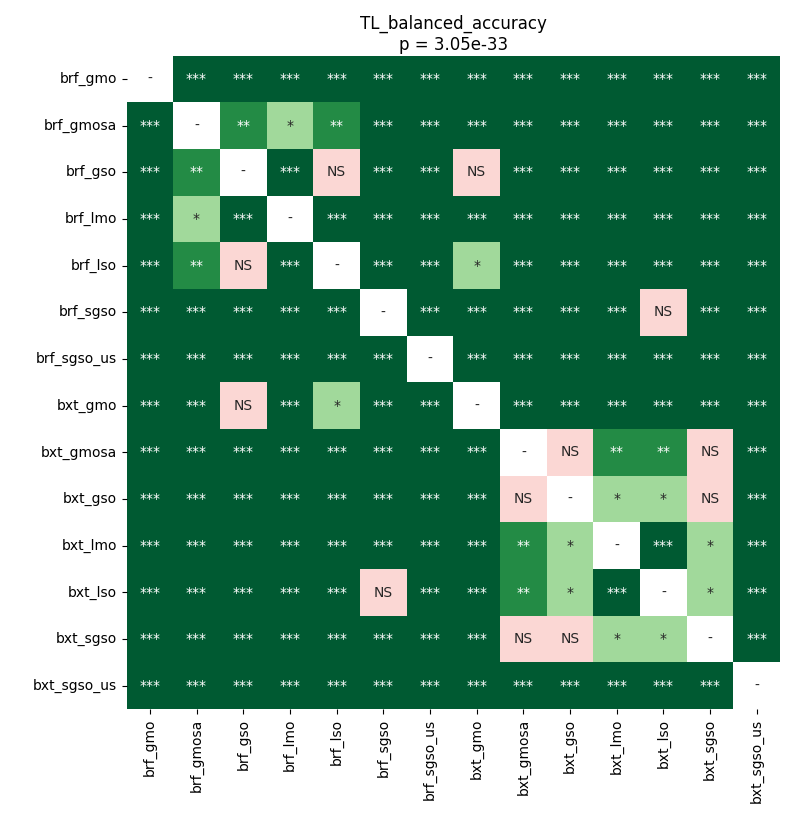

Source data for this figure (header and first rows):
	brf_gmo	brf_gmosa	brf_gso	brf_lmo	brf_lso	brf_sgso	brf_sgso_us	bxt_gmo	bxt_gmosa	bxt_gso	bxt_lmo	bxt_lso	bxt_sgso	bxt_sgso_us
brf_gmo	1.0	4.479192918346774e-05	0.0005254	4.479192918346774e-05	4.479192918346774e-05	4.479192918346774e-05	4.479192918346774e-05	4.479192918346774e-05	4.479192918346774e-05	4.479192918346774e-05	4.479192918346774e-05	4.479192918346774e-05	4.479192918346774e-05	4.479192918346774e-05
brf_gmosa	4.479192918346774e-05	1.0	0.007334	0.02704	0.001206	4.479192918346774e-05	4.479192918346774e-05	0.0005254	4.479192918346774e-05	4.479192918346774e-05	4.479192918346774e-05	0.0005254	4.479192918346774e-05	4.479192918346774e-05
brf_gso	0.0005254	0.007334	1.0	4.479192918346774e-05	0.1855	4.479192918346774e-05	4.479192918346774e-05	0.9799	4.479192918346774e-05	4.479192918346774e-05	4.479192918346774e-05	8.544921875e-05	4.479192918346774e-05	4.479192918346774e-05
brf_lmo	4.479192918346774e-05	0.02704	4.479192918346774e-05	1.0	0.0005254	4.479192918346774e-05	4.479192918346774e-05	0.0002042	4.479192918346774e-05	4.479192918346774e-05	4.479192918346774e-05	0.0005254	4.479192918346774e-05	4.479192918346774e-05
brf_lso	4.479192918346774e-05	0.001206	0.1855	0.0005254	1.0	4.479192918346774e-05	4.479192918346774e-05	0.0172	4.479192918346774e-05	4.479192918346774e-05	4.479192918346774e-05	8.544921875e-05	4.479192918346774e-05	4.479192918346774e-05
brf_sgso	4.479192918346774e-05	4.479192918346774e-05	4.479192918346774e-05	4.479192918346774e-05	4.479192918346774e-05	1.0	4.479192918346774e-05	4.479192918346774e-05	0.0007035	0.0002042	0.0005254	0.2871	8.544921875e-05	4.479192918346774e-05
brf_sgso_us	4.479192918346774e-05	4.479192918346774e-05	4.479192918346774e-05	4.479192918346774e-05	4.479192918346774e-05	4.479192918346774e-05	1.0	4.479192918346774e-05	4.479192918346774e-05	4.479192918346774e-05	4.479192918346774e-05	4.479192918346774e-05	4.479192918346774e-05	4.479192918346774e-05
bxt_gmo	4.479192918346774e-05	0.0005254	0.9799	0.0002042	0.0172	4.479192918346774e-05	4.479192918346774e-05	1.0	4.479192918346774e-05	4.479192918346774e-05	4.479192918346774e-05	0.0001262	4.479192918346774e-05	4.479192918346774e-05
bxt_gmosa	4.479192918346774e-05	4.479192918346774e-05	4.479192918346774e-05	4.479192918346774e-05	4.479192918346774e-05	0.0007035	4.479192918346774e-05	4.479192918346774e-05	1.0	0.9799	0.008788	0.004941	0.6913	4.479192918346774e-05
bxt_gso	4.479192918346774e-05	4.479192918346774e-05	4.479192918346774e-05	4.479192918346774e-05	4.479192918346774e-05	0.0002042	4.479192918346774e-05	4.479192918346774e-05	0.9799	1.0	0.01045	0.03591	0.961	4.479192918346774e-05
bxt_lmo	4.479192918346774e-05	4.479192918346774e-05	4.479192918346774e-05	4.479192918346774e-05	4.479192918346774e-05	0.0005254	4.479192918346774e-05	4.479192918346774e-05	0.008788	0.01045	1.0	4.479192918346774e-05	0.02001	4.479192918346774e-05
bxt_lso	4.479192918346774e-05	0.0005254	8.544921875e-05	0.0005254	8.544921875e-05	0.2871	4.479192918346774e-05	0.0001262	0.004941	0.03591	4.479192918346774e-05	1.0	0.01234	4.479192918346774e-05
bxt_sgso	4.479192918346774e-05	4.479192918346774e-05	4.479192918346774e-05	4.479192918346774e-05	4.479192918346774e-05	8.544921875e-05	4.479192918346774e-05	4.479192918346774e-05	0.6913	0.961	0.02001	0.01234	1.0	4.479192918346774e-05
bxt_sgso_us	4.479192918346774e-05	4.479192918346774e-05	4.479192918346774e-05	4.479192918346774e-05	4.479192918346774e-05	4.479192918346774e-05	4.479192918346774e-05	4.479192918346774e-05	4.479192918346774e-05	4.479192918346774e-05	4.479192918346774e-05	4.479192918346774e-05	4.479192918346774e-05	1.0
